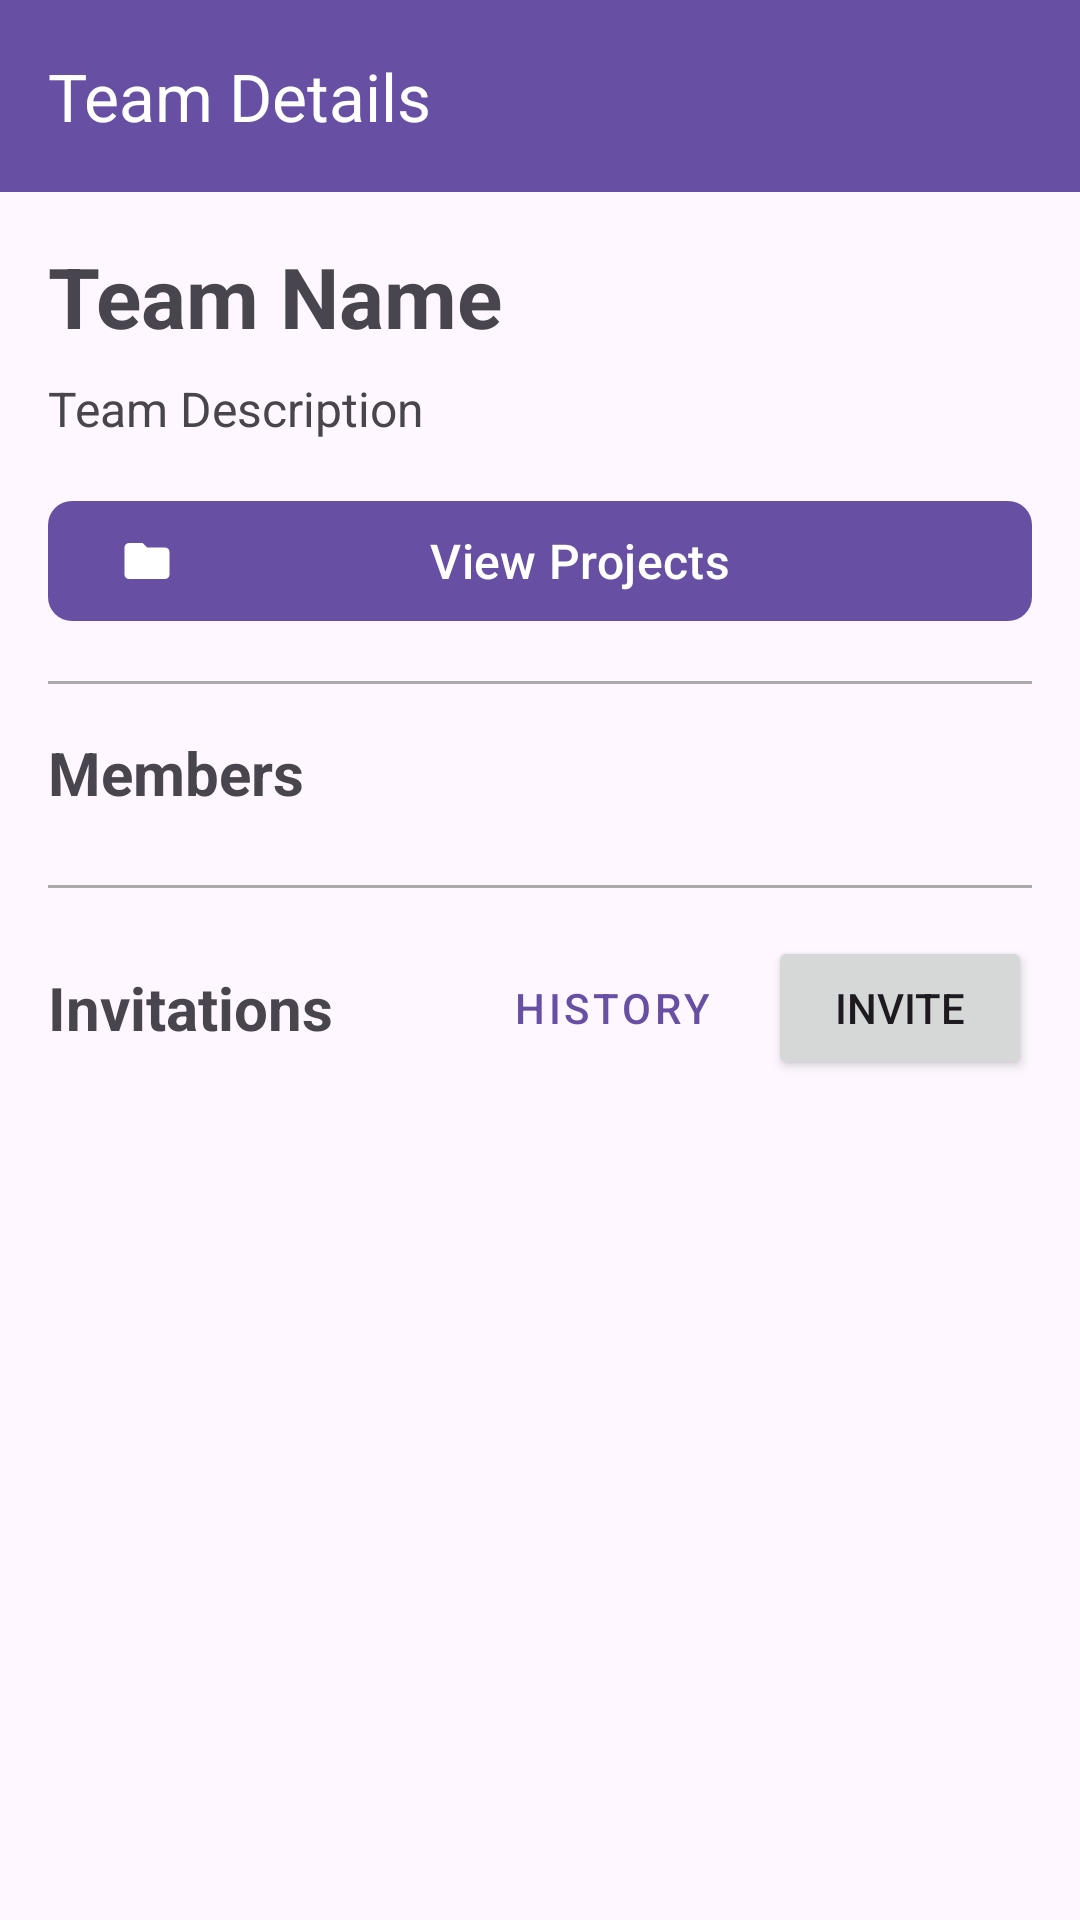

Produce the Android XML layout that renders to this screen, including the resource entries it uses.
<!-- AndroidManifest.xml: application theme Theme.ProjectFlow -->
<!-- res/layout/activity_team_details.xml -->
<?xml version="1.0" encoding="utf-8"?>
<androidx.core.widget.NestedScrollView xmlns:android="http://schemas.android.com/apk/res/android"
    xmlns:app="http://schemas.android.com/apk/res-auto"
    android:layout_width="match_parent"
    android:layout_height="match_parent">

    <LinearLayout
        android:layout_width="match_parent"
        android:layout_height="wrap_content"
        android:orientation="vertical">

        <androidx.appcompat.widget.Toolbar
            android:id="@+id/toolbarDetails"
            android:layout_width="match_parent"
            android:layout_height="?attr/actionBarSize"
            android:background="?attr/colorPrimary"
            android:theme="@style/ThemeOverlay.AppCompat.Dark.ActionBar"
            app:title="Team Details" />

        <LinearLayout
            android:layout_width="match_parent"
            android:layout_height="wrap_content"
            android:orientation="vertical"
            android:padding="16dp">

            <TextView
                android:id="@+id/tvTeamNameDetails"
                android:layout_width="wrap_content"
                android:layout_height="wrap_content"
                android:text="Team Name"
                android:textSize="28sp"
                android:textStyle="bold" />

            <TextView
                android:id="@+id/tvTeamDescriptionDetails"
                android:layout_width="wrap_content"
                android:layout_height="wrap_content"
                android:layout_marginTop="8dp"
                android:text="Team Description"
                android:textSize="16sp" />

            
            <com.google.android.material.button.MaterialButton
                android:id="@+id/btnViewProjects"
                android:layout_width="match_parent"
                android:layout_height="wrap_content"
                android:layout_marginTop="16dp"
                android:text="View Projects"
                android:textSize="16sp"
                app:icon="@drawable/ic_folder"
                app:iconGravity="start"
                app:cornerRadius="8dp" />

            <View
                android:layout_width="match_parent"
                android:layout_height="1dp"
                android:layout_marginTop="16dp"
                android:layout_marginBottom="16dp"
                android:background="@android:color/darker_gray" />

            <TextView
                android:layout_width="wrap_content"
                android:layout_height="wrap_content"
                android:text="Members"
                android:textSize="20sp"
                android:textStyle="bold" />

            <androidx.recyclerview.widget.RecyclerView
                android:id="@+id/rvMembers"
                android:layout_width="match_parent"
                android:layout_height="wrap_content"
                android:layout_marginTop="8dp"
                android:nestedScrollingEnabled="false" />

            <LinearLayout
                android:id="@+id/llInvitationsSection"
                android:layout_width="match_parent"
                android:layout_height="wrap_content"
                android:orientation="vertical">

                <View
                    android:layout_width="match_parent"
                    android:layout_height="1dp"
                    android:layout_marginTop="16dp"
                    android:layout_marginBottom="16dp"
                    android:background="@android:color/darker_gray" />

                <LinearLayout
                    android:layout_width="match_parent"
                    android:layout_height="wrap_content"
                    android:orientation="horizontal"
                    android:gravity="center_vertical">

                    <TextView
                        android:layout_width="0dp"
                        android:layout_height="wrap_content"
                        android:layout_weight="1"
                        android:text="Invitations"
                        android:textSize="20sp"
                        android:textStyle="bold" />

                    <Button
                        android:id="@+id/btnInvitationHistory"
                        android:layout_width="wrap_content"
                        android:layout_height="wrap_content"
                        android:text="History"
                        style="@style/Widget.MaterialComponents.Button.TextButton"
                        android:layout_marginEnd="8dp"/>

                    <Button
                        android:id="@+id/btnInviteMember"
                        android:layout_width="wrap_content"
                        android:layout_height="wrap_content"
                        android:text="Invite" />
                </LinearLayout>

                <androidx.recyclerview.widget.RecyclerView
                    android:id="@+id/rvInvitations"
                    android:layout_width="match_parent"
                    android:layout_height="wrap_content"
                    android:layout_marginTop="8dp"
                    android:nestedScrollingEnabled="false" />
            </LinearLayout>

            <LinearLayout
                android:layout_width="match_parent"
                android:layout_height="wrap_content"
                android:orientation="horizontal"
                android:gravity="center"
                android:layout_marginTop="24dp"
                android:layout_marginBottom="16dp">

                <Button
                    android:id="@+id/btnLeaveTeam"
                    android:layout_width="wrap_content"
                    android:layout_height="wrap_content"
                    android:text="Leave Team"
                    android:backgroundTint="#FF9800"
                    android:textColor="#FFFFFF"
                    android:visibility="gone"
                    android:layout_marginEnd="8dp"/>

                <Button
                    android:id="@+id/btnDeleteTeam"
                    android:layout_width="wrap_content"
                    android:layout_height="wrap_content"
                    android:text="Delete Team"
                    android:backgroundTint="#F44336"
                    android:textColor="#FFFFFF"
                    android:visibility="gone"/>
            </LinearLayout>

            <ProgressBar
                android:id="@+id/progressBarDetails"
                android:layout_width="wrap_content"
                android:layout_height="wrap_content"
                android:layout_gravity="center"
                android:visibility="gone"
                android:layout_marginTop="16dp" />

        </LinearLayout>

    </LinearLayout>

</androidx.core.widget.NestedScrollView>
<!-- resources referenced by this layout -->
<resources>
  <!-- drawable ic_folder (drawable) -->
  <?xml version="1.0" encoding="utf-8"?>
  <vector xmlns:android="http://schemas.android.com/apk/res/android"
      android:width="24dp"
      android:height="24dp"
      android:viewportWidth="24"
      android:viewportHeight="24">
      <path
          android:fillColor="#FFFFFF"
          android:pathData="M10,4H4C2.9,4 2.01,4.9 2.01,6L2,18C2,19.1 2.9,20 4,20H20C21.1,20 22,19.1 22,18V8C22,6.9 21.1,6 20,6H12L10,4Z"/>
  </vector>
  <style name="Theme.ProjectFlow" parent="Base.Theme.ProjectFlow" />
  <style name="Base.Theme.ProjectFlow" parent="Theme.Material3.DayNight.NoActionBar">
          
          
      </style>
</resources>
